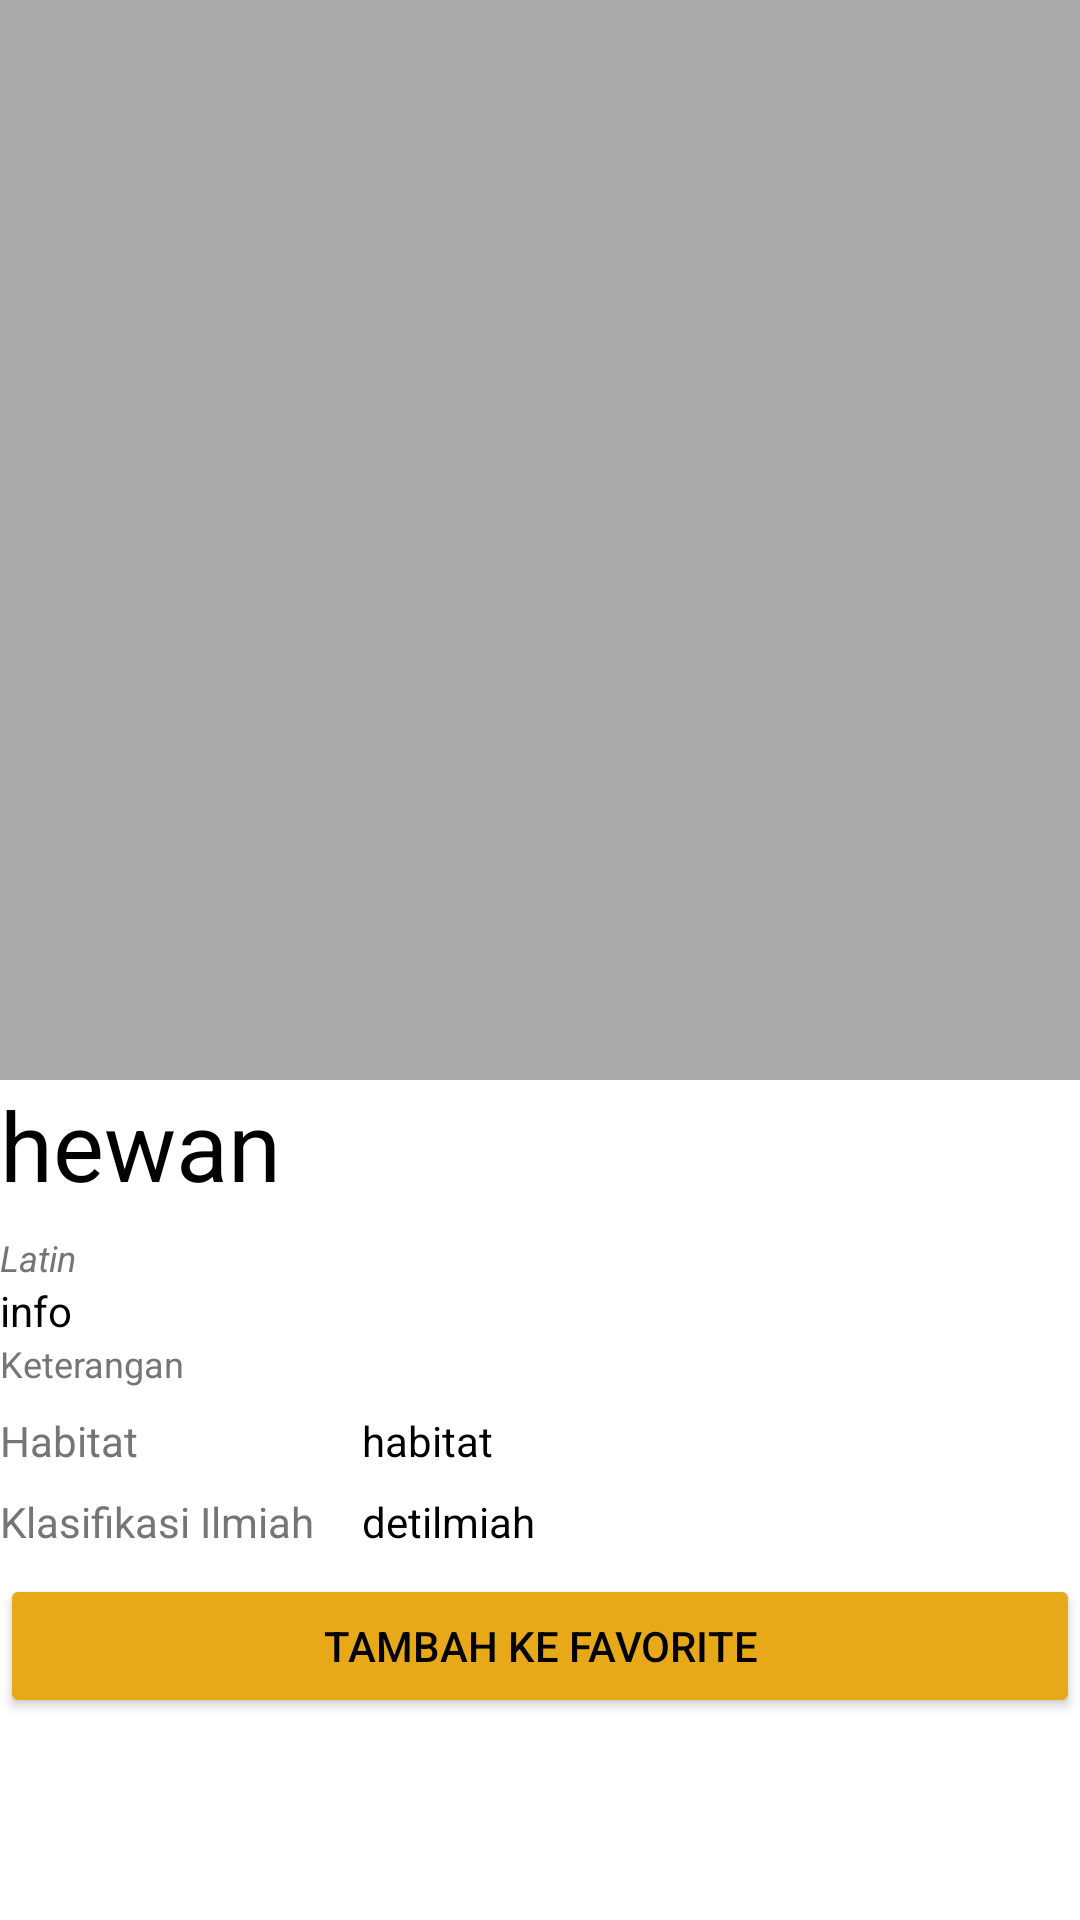

Write the Android layout XML for this screen, with the resource values it uses.
<!-- AndroidManifest.xml: application theme AppTheme -->
<!-- res/layout/activity_detail.xml -->
<?xml version="1.0" encoding="utf-8"?>
<ScrollView xmlns:android="http://schemas.android.com/apk/res/android"
    android:id="@+id/activity_main"
    android:layout_width="match_parent"
    android:layout_height="match_parent"
    android:background="@android:color/white">

    <LinearLayout
        android:layout_width="match_parent"
        android:layout_height="wrap_content"
        android:orientation="vertical">

        <FrameLayout
            android:layout_width="match_parent"
            android:layout_height="wrap_content">

            <ImageView
                android:id="@+id/img_detail_photo"
                android:layout_width="match_parent"
                android:layout_height="wrap_content"
                android:adjustViewBounds="true"
                android:scaleType="fitXY"
                android:src="@android:color/darker_gray" />
        </FrameLayout>

        <TextView
            android:id="@+id/tv_detail_name"
            style="@style/TextContent.Black"
            android:layout_marginTop="@dimen/activity_vertical_margin"
            android:layout_marginBottom="8dp"
            android:text="@string/detail_name"
            android:textSize="32sp" />

        <TextView
            android:id="@+id/tv_detail_latin"
            style="@style/TextContent.LatinName"
            android:textStyle="italic"
            android:layout_marginBottom="@dimen/activity_vertical_margin"
            android:text="@string/detail_latinName" />

        <TextView
            android:id="@+id/tv_detail_info"
            style="@style/TextContent"
            android:layout_marginBottom="@dimen/activity_vertical_margin"
            android:lineSpacingMultiplier="1"
            android:text="@string/detail_info"
            android:textColor="@android:color/black" />

        <TextView
            style="@style/TextContent.LatinName"
            android:layout_marginBottom="8dp"
            android:text="@string/ket" />

        <TableLayout
            android:layout_width="match_parent"
            android:layout_height="wrap_content"
            android:layout_marginLeft="@dimen/activity_horizontal_margin"
            android:layout_marginRight="@dimen/activity_horizontal_margin"
            android:layout_marginBottom="@dimen/activity_vertical_margin">

            <TableRow
                android:layout_width="match_parent"
                android:layout_height="wrap_content"
                android:layout_marginBottom="8dp">

                <TextView
                    style="@style/TextSpec.Field"
                    android:text="@string/habitat" />

                <TextView
                    android:id="@+id/tv_detail_habitat"
                    style="@style/TextSpec.Value"
                    android:text="@string/detail_habitat" />
            </TableRow>

            <TableRow
                android:layout_width="match_parent"
                android:layout_height="wrap_content"
                android:layout_marginBottom="8dp">

                <TextView
                    style="@style/TextSpec.Field"
                    android:text="@string/KlasifikasiIlmiah" />

                <TextView
                    android:id="@+id/tv_detail_ilmiah"
                    style="@style/TextSpec.Value"
                    android:text="@string/detail_ilmiah" />
            </TableRow>
        </TableLayout>
        <Button
            android:id="@+id/btn_set_favorite"
            android:layout_width="match_parent"
            android:layout_height="wrap_content"
            android:layout_marginLeft="@dimen/activity_horizontal_margin"
            android:layout_marginRight="@dimen/activity_horizontal_margin"
            android:layout_marginBottom="@dimen/activity_vertical_margin"
            android:text="@string/make_favorite"
            style="@style/ButtonGeneral"/>
    </LinearLayout>
</ScrollView>
<!-- resources referenced by this layout -->
<resources>
  <string name="KlasifikasiIlmiah">Klasifikasi Ilmiah</string>
  <string name="detail_habitat">habitat</string>
  <string name="detail_ilmiah">detilmiah</string>
  <string name="detail_info">info</string>
  <string name="detail_latinName">Latin</string>
  <string name="detail_name">hewan</string>
  <string name="habitat">Habitat</string>
  <string name="ket">Keterangan</string>
  <string name="make_favorite">Tambah ke Favorite</string>
  <style name="ButtonGeneral" parent="@style/Widget.AppCompat.Button.Colored">
          <item name="android:layout_width">match_parent</item>
          <item name="android:layout_height">wrap_content</item>
          <item name="android:layout_marginRight">@dimen/activity_horizontal_margin</item>
          <item name="android:layout_marginLeft">@dimen/activity_horizontal_margin</item>
          <item name="android:layout_marginBottom">@dimen/activity_vertical_margin</item>
          <item name="android:textColor">@android:color/black</item>
      </style>
  <style name="TextContent" parent="@style/TextAppearance.AppCompat">
          <item name="android:layout_width">wrap_content</item>
          <item name="android:layout_height">wrap_content</item>
          <item name="android:layout_marginLeft">@dimen/activity_horizontal_margin</item>
          <item name="android:layout_marginRight">@dimen/activity_horizontal_margin</item>
      </style>
  <style name="TextContent.Black">
          <item name="android:textColor">@android:color/black</item>
      </style>
  <style name="TextContent.LatinName">
          <item name="android:textColor">@color/colorSubTitle</item>
          <item name="android:textSize">12sp</item>
      </style>
  <style name="TextSpec.Field">
          <item name="android:layout_width">wrap_content</item>
          <item name="android:layout_height">wrap_content</item>
          <item name="android:layout_marginRight">16dp</item>
          <item name="android:textColor">@color/colorSubTitle</item>
      </style>
  <style name="TextSpec.Value">
          <item name="android:layout_width">match_parent</item>
          <item name="android:layout_height">wrap_content</item>
          <item name="android:layout_weight">1</item>
          <item name="android:textColor">@android:color/black</item>
      </style>
  <style name="AppTheme" parent="Theme.AppCompat.Light.DarkActionBar">
          
          <item name="colorPrimary">@color/colorPrimary</item>
          <item name="colorPrimaryDark">@color/colorPrimaryDark</item>
          <item name="colorAccent">@color/colorAccent</item>
      </style>
  <color name="colorSubTitle">#757575</color>
  <color name="colorPrimary">#3F51B5</color>
  <color name="colorPrimaryDark">#303F9F</color>
  <color name="colorAccent">#e7a918</color>
</resources>
